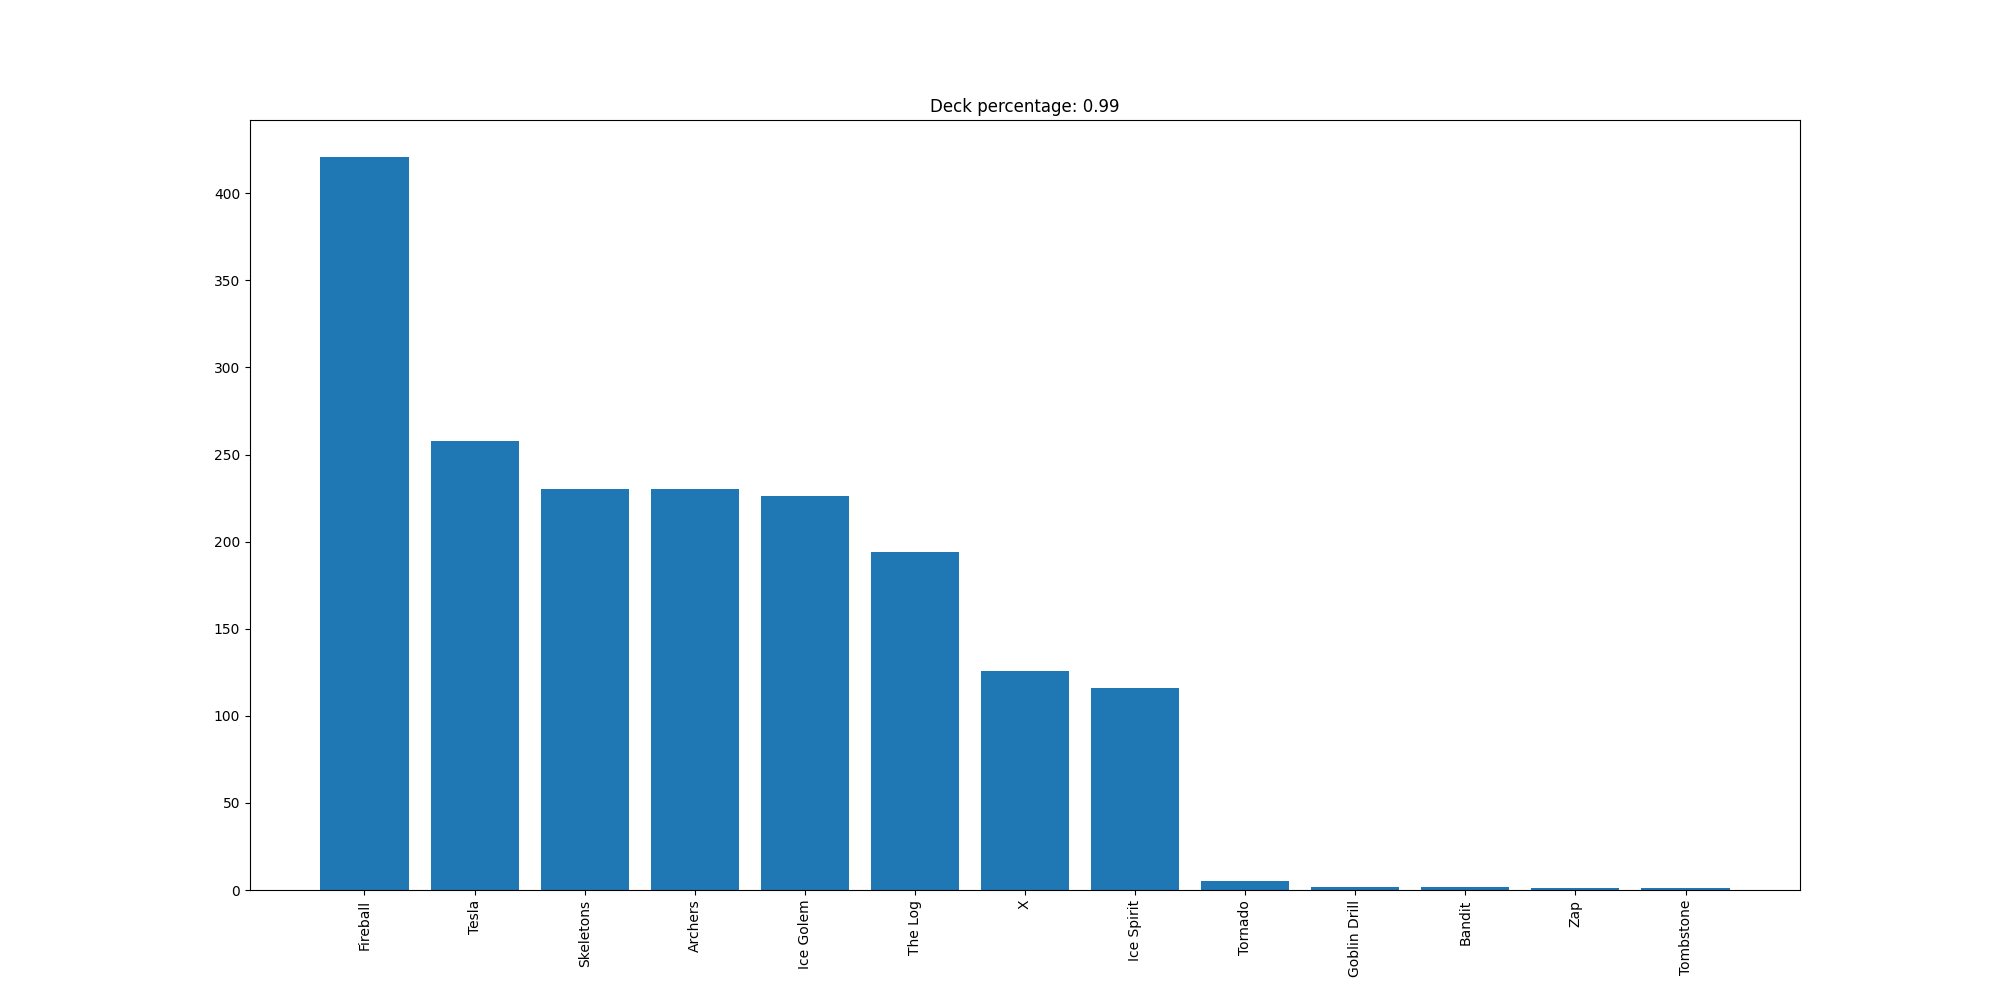

The table this chart was drawn from, first rows:
Fireball, 421
Tesla, 258
Skeletons, 230
Archers, 230
Ice Golem, 226
The Log, 194
X, 126
Ice Spirit, 116
Tornado, 5
Goblin Drill, 2
Bandit, 2
Zap, 1
Tombstone, 1
